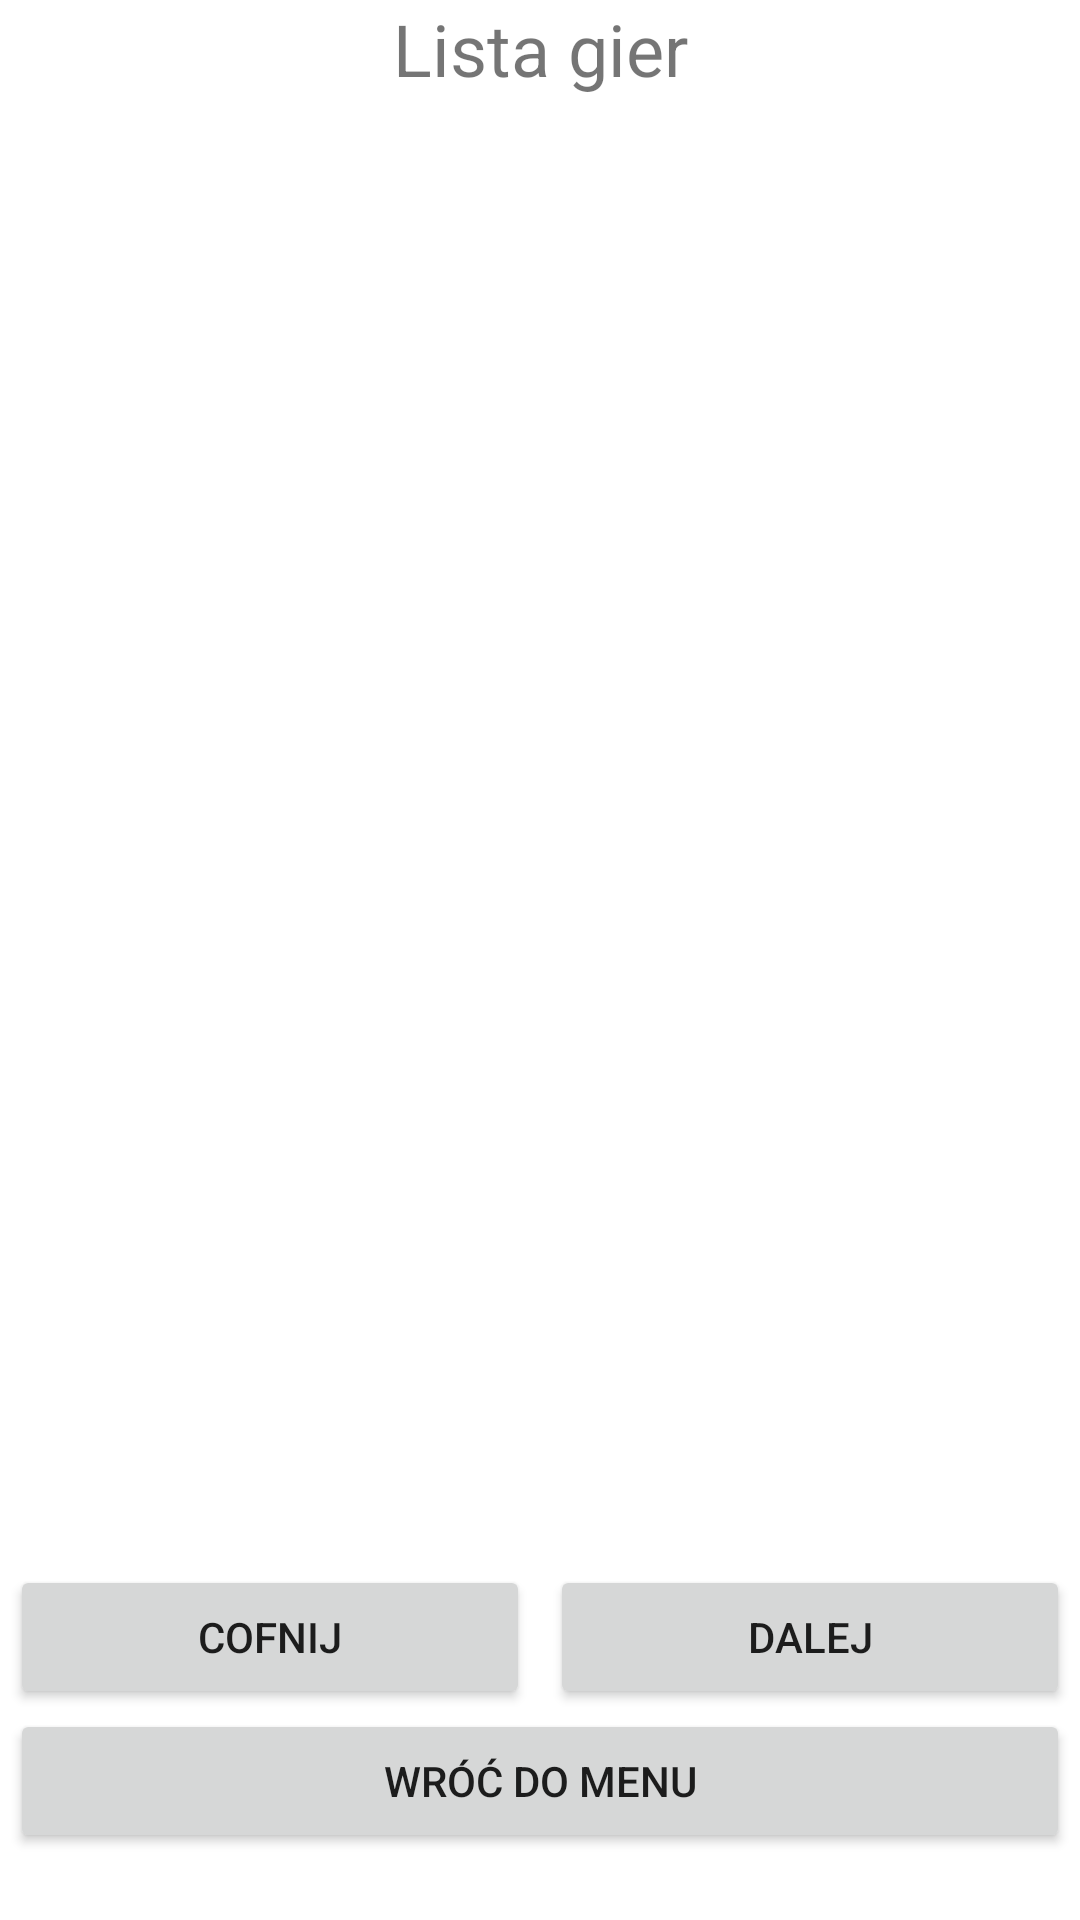

Produce the Android XML layout that renders to this screen, including the resource entries it uses.
<!-- AndroidManifest.xml: fallback theme Theme.MaterialComponents.DayNight.NoActionBar -->
<!-- res/layout/activity_games.xml -->
<?xml version="1.0" encoding="utf-8"?>
<LinearLayout xmlns:android="http://schemas.android.com/apk/res/android"
    xmlns:app="http://schemas.android.com/apk/res-auto"
    xmlns:tools="http://schemas.android.com/tools"
    android:layout_width="match_parent"
    android:layout_height="match_parent">

    <LinearLayout
        android:layout_width="match_parent"
        android:layout_height="wrap_content"
        android:layout_weight="1"
        android:orientation="vertical">

        <TextView
            android:id="@+id/titleAddons"
            android:layout_width="match_parent"
            android:layout_height="wrap_content"
            android:layout_marginBottom="25px"
            android:layout_weight="1"
            android:ems="10"
            android:inputType="textPersonName"
            android:text="Lista gier"
            android:textAlignment="center"
            android:textSize="24sp" />

        <TextView
            android:id="@+id/titleEmpty"
            android:layout_width="match_parent"
            android:layout_height="wrap_content"
            android:layout_weight="1"
            android:minHeight="0px"
            android:textAlignment="center"
            android:textSize="48sp" />

        <TableRow
            android:layout_width="match_parent"
            android:layout_height="match_parent"
            android:layout_weight="1" >

            <TextView
                android:id="@+id/itemID1"
                android:layout_width="wrap_content"
                android:layout_height="wrap_content"
                android:width="100px"
                android:text=""
                android:textAlignment="center" />

            <ImageView
                android:id="@+id/itemImage1"
                android:layout_width="100dp"
                android:layout_height="100dp"
                tools:srcCompat="@tools:sample/avatars" />

            <LinearLayout
                android:layout_width="match_parent"
                android:layout_height="match_parent"
                android:layout_marginLeft="20px"
                android:layout_marginRight="20px"
                android:orientation="vertical"
                android:textAlignment="center">

                <TextView
                    android:id="@+id/itemName1"
                    android:layout_width="match_parent"
                    android:layout_height="wrap_content"
                    android:text="" />

                <TextView
                    android:id="@+id/itemRank1"
                    android:layout_width="match_parent"
                    android:layout_height="wrap_content"
                    android:text="" />
            </LinearLayout>
        </TableRow>

        <TableRow
            android:layout_width="match_parent"
            android:layout_height="match_parent"
            android:layout_weight="1" >

            <TextView
                android:id="@+id/itemID2"
                android:layout_width="wrap_content"
                android:layout_height="wrap_content"
                android:width="100px"
                android:text=""
                android:textAlignment="center" />

            <ImageView
                android:id="@+id/itemImage2"
                android:layout_width="100dp"
                android:layout_height="100dp"
                android:maxWidth="200px"
                android:minWidth="200px"
                tools:srcCompat="@tools:sample/avatars" />

            <LinearLayout
                android:layout_width="match_parent"
                android:layout_height="match_parent"
                android:layout_marginLeft="20px"
                android:layout_marginRight="20px"
                android:orientation="vertical"
                android:textAlignment="center">

                <TextView
                    android:id="@+id/itemName2"
                    android:layout_width="match_parent"
                    android:layout_height="wrap_content"
                    android:text="" />

                <TextView
                    android:id="@+id/itemRank2"
                    android:layout_width="match_parent"
                    android:layout_height="wrap_content"
                    android:text="" />
            </LinearLayout>
        </TableRow>

        <TableRow
            android:layout_width="match_parent"
            android:layout_height="match_parent"
            android:layout_weight="1" >

            <TextView
                android:id="@+id/itemID3"
                android:layout_width="wrap_content"
                android:layout_height="wrap_content"
                android:width="100px"
                android:text=""
                android:textAlignment="center" />

            <ImageView
                android:id="@+id/itemImage3"
                android:layout_width="100dp"
                android:layout_height="100dp"
                tools:srcCompat="@tools:sample/avatars" />

            <LinearLayout
                android:layout_width="match_parent"
                android:layout_height="match_parent"
                android:layout_marginLeft="20px"
                android:layout_marginRight="20px"
                android:orientation="vertical"
                android:textAlignment="center">

                <TextView
                    android:id="@+id/itemName3"
                    android:layout_width="match_parent"
                    android:layout_height="wrap_content"
                    android:text="" />

                <TextView
                    android:id="@+id/itemRank3"
                    android:layout_width="match_parent"
                    android:layout_height="wrap_content"
                    android:text="" />
            </LinearLayout>
        </TableRow>

        <TableRow
            android:layout_width="match_parent"
            android:layout_height="match_parent"
            android:layout_weight="1" >

            <TextView
                android:id="@+id/itemID4"
                android:layout_width="wrap_content"
                android:layout_height="wrap_content"
                android:width="100px"
                android:text=""
                android:textAlignment="center" />

            <ImageView
                android:id="@+id/itemImage4"
                android:layout_width="100dp"
                android:layout_height="100dp"
                tools:srcCompat="@tools:sample/avatars" />

            <LinearLayout
                android:layout_width="match_parent"
                android:layout_height="match_parent"
                android:layout_marginLeft="20px"
                android:layout_marginRight="20px"
                android:orientation="vertical"
                android:textAlignment="center">

                <TextView
                    android:id="@+id/itemName4"
                    android:layout_width="match_parent"
                    android:layout_height="wrap_content"
                    android:text="" />

                <TextView
                    android:id="@+id/itemRank4"
                    android:layout_width="match_parent"
                    android:layout_height="wrap_content"
                    android:text="" />
            </LinearLayout>

        </TableRow>

        <TableRow
            android:layout_width="match_parent"
            android:layout_height="match_parent"
            android:layout_marginTop="50px"
            android:layout_weight="1">

            <Button
                android:id="@+id/buttonBack"
                android:layout_width="0dp"
                android:layout_height="wrap_content"
                android:layout_marginLeft="10px"
                android:layout_marginRight="10px"
                android:layout_weight="0.5"
                android:onClick="switchBack"
                android:text="Cofnij" />

            <Button
                android:id="@+id/buttonNext"
                android:layout_width="0dp"
                android:layout_height="wrap_content"
                android:layout_marginLeft="10px"
                android:layout_marginRight="10px"
                android:layout_weight="0.5"
                android:onClick="switchNext"
                android:text="Dalej" />
        </TableRow>

        <Button
            android:id="@+id/buttonMainMenu"
            android:layout_width="match_parent"
            android:layout_height="wrap_content"
            android:layout_marginLeft="10px"
            android:layout_marginRight="10px"
            android:layout_weight="1"
            android:onClick="switchToMain"
            android:text="Wróć do menu" />

    </LinearLayout>
</LinearLayout>
<!-- resources referenced by this layout -->
<resources>

</resources>
